Run: headless pygame with SDL's dummy video driver; simulated clock (each Clock.tick advances the game by its frame time, no real sleeping); random seed 0; keys injected as events and as key.get_pressed() state; no mouse input.
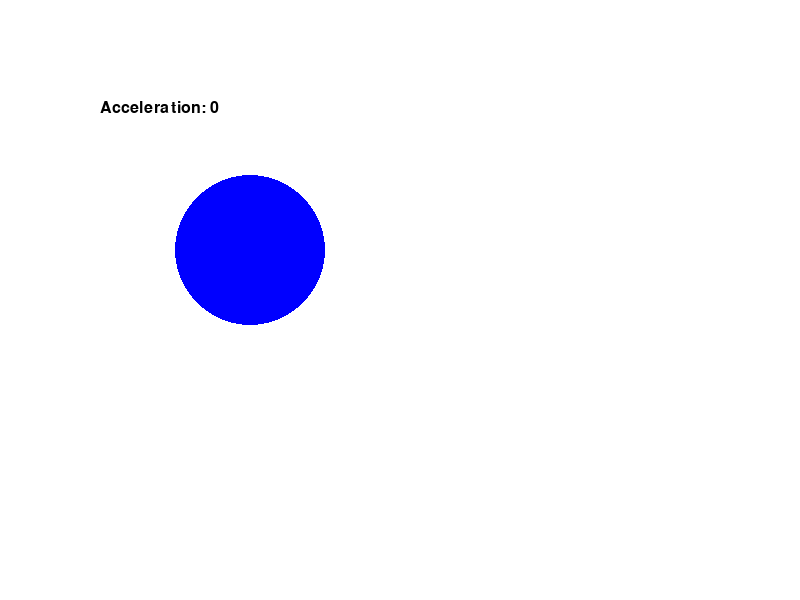
Frame 1 of 4 · flips 1–60 · no input
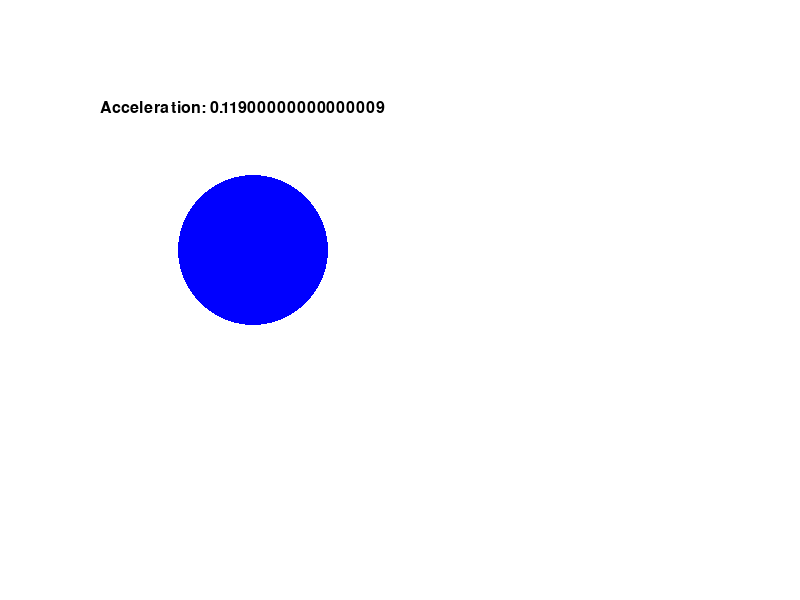
Frame 2 of 4 · flips 61–180 · tapped SPACE, RETURN · held RIGHT (→), D
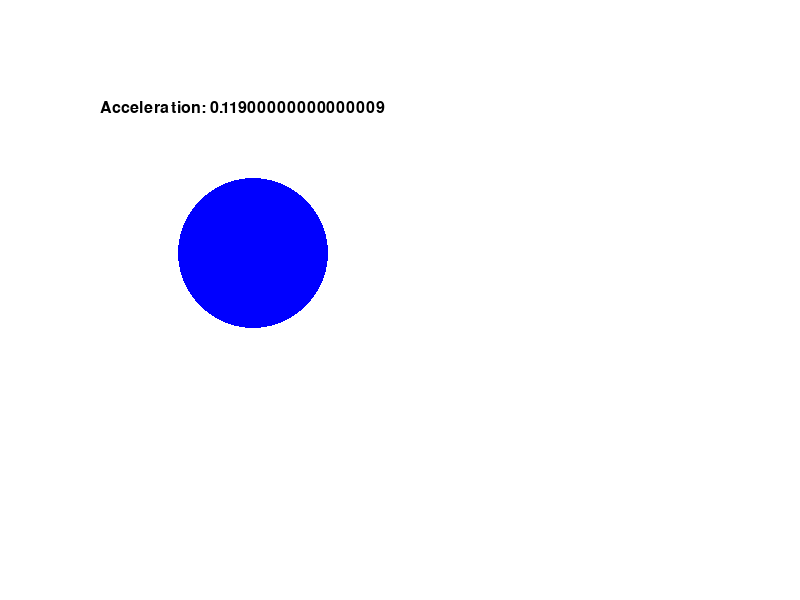
Frame 3 of 4 · flips 181–300 · held DOWN (↓), S
Frame 4 of 4 · flips 301–420 · held LEFT (←), A, UP (↑), W · screen same as frame 2, image omitted

The pygame program that drew these frames:

import pygame
import pygame.freetype

from pygame.locals import  (
    K_UP,
    K_DOWN,
    K_LEFT,
    K_RIGHT,
    K_ESCAPE,
    K_SPACE,
    K_RETURN,
    KEYDOWN,
    QUIT,
    KEYUP,
)

pygame.init()


screen = pygame.display.set_mode((800, 600))
pygame.display.set_caption('paytondev')

circleX = 250
circleY = 250
running = True
acceleration = 0
pygame.font.init() # you have to call this at the start, 
                   # if you want to use this module.
font = pygame.font.SysFont('arial', 24)
accelMultiplier = 0.001

while running:
    accelText = "Acceleration: " + str(acceleration)
    keys = pygame.key.get_pressed()
    img = font.render(accelText, True, (0,0,0))
    
    # Did the user click the window close button?
    for event in pygame.event.get():
        if event.type == KEYUP:
            acceleration = 0
        if event.type == pygame.QUIT:
            running = False

    if keys[K_UP]:
                
                acceleration += accelMultiplier
                circleY -= 0.5 * acceleration
    elif keys[K_DOWN]:
                acceleration += accelMultiplier
                circleY += 0.5 * acceleration
    elif keys[K_LEFT]:
                acceleration += accelMultiplier
                circleX -= 0.5 * acceleration
    elif keys[K_RIGHT]:
                acceleration += accelMultiplier
                circleX += 0.5 * acceleration
    if keys == []:
        acceleration = 0
    if circleX > 800:
        circleX = 0
    if circleY > 600:
        circleY = 0
    if circleX < 0:
        circleX = 800
    if circleY < 0:
        circleY = 600
    # Fill the background with white
    screen.fill((255, 255, 255))

    # Draw a solid blue circle in the center
    pygame.draw.circle(screen, (0, 0, 255), (circleX, circleY), 75)
    screen.blit(img, [100, 100])
    # Flip the display
    pygame.display.flip()
    
# Done! Time to quit.
pygame.quit()
